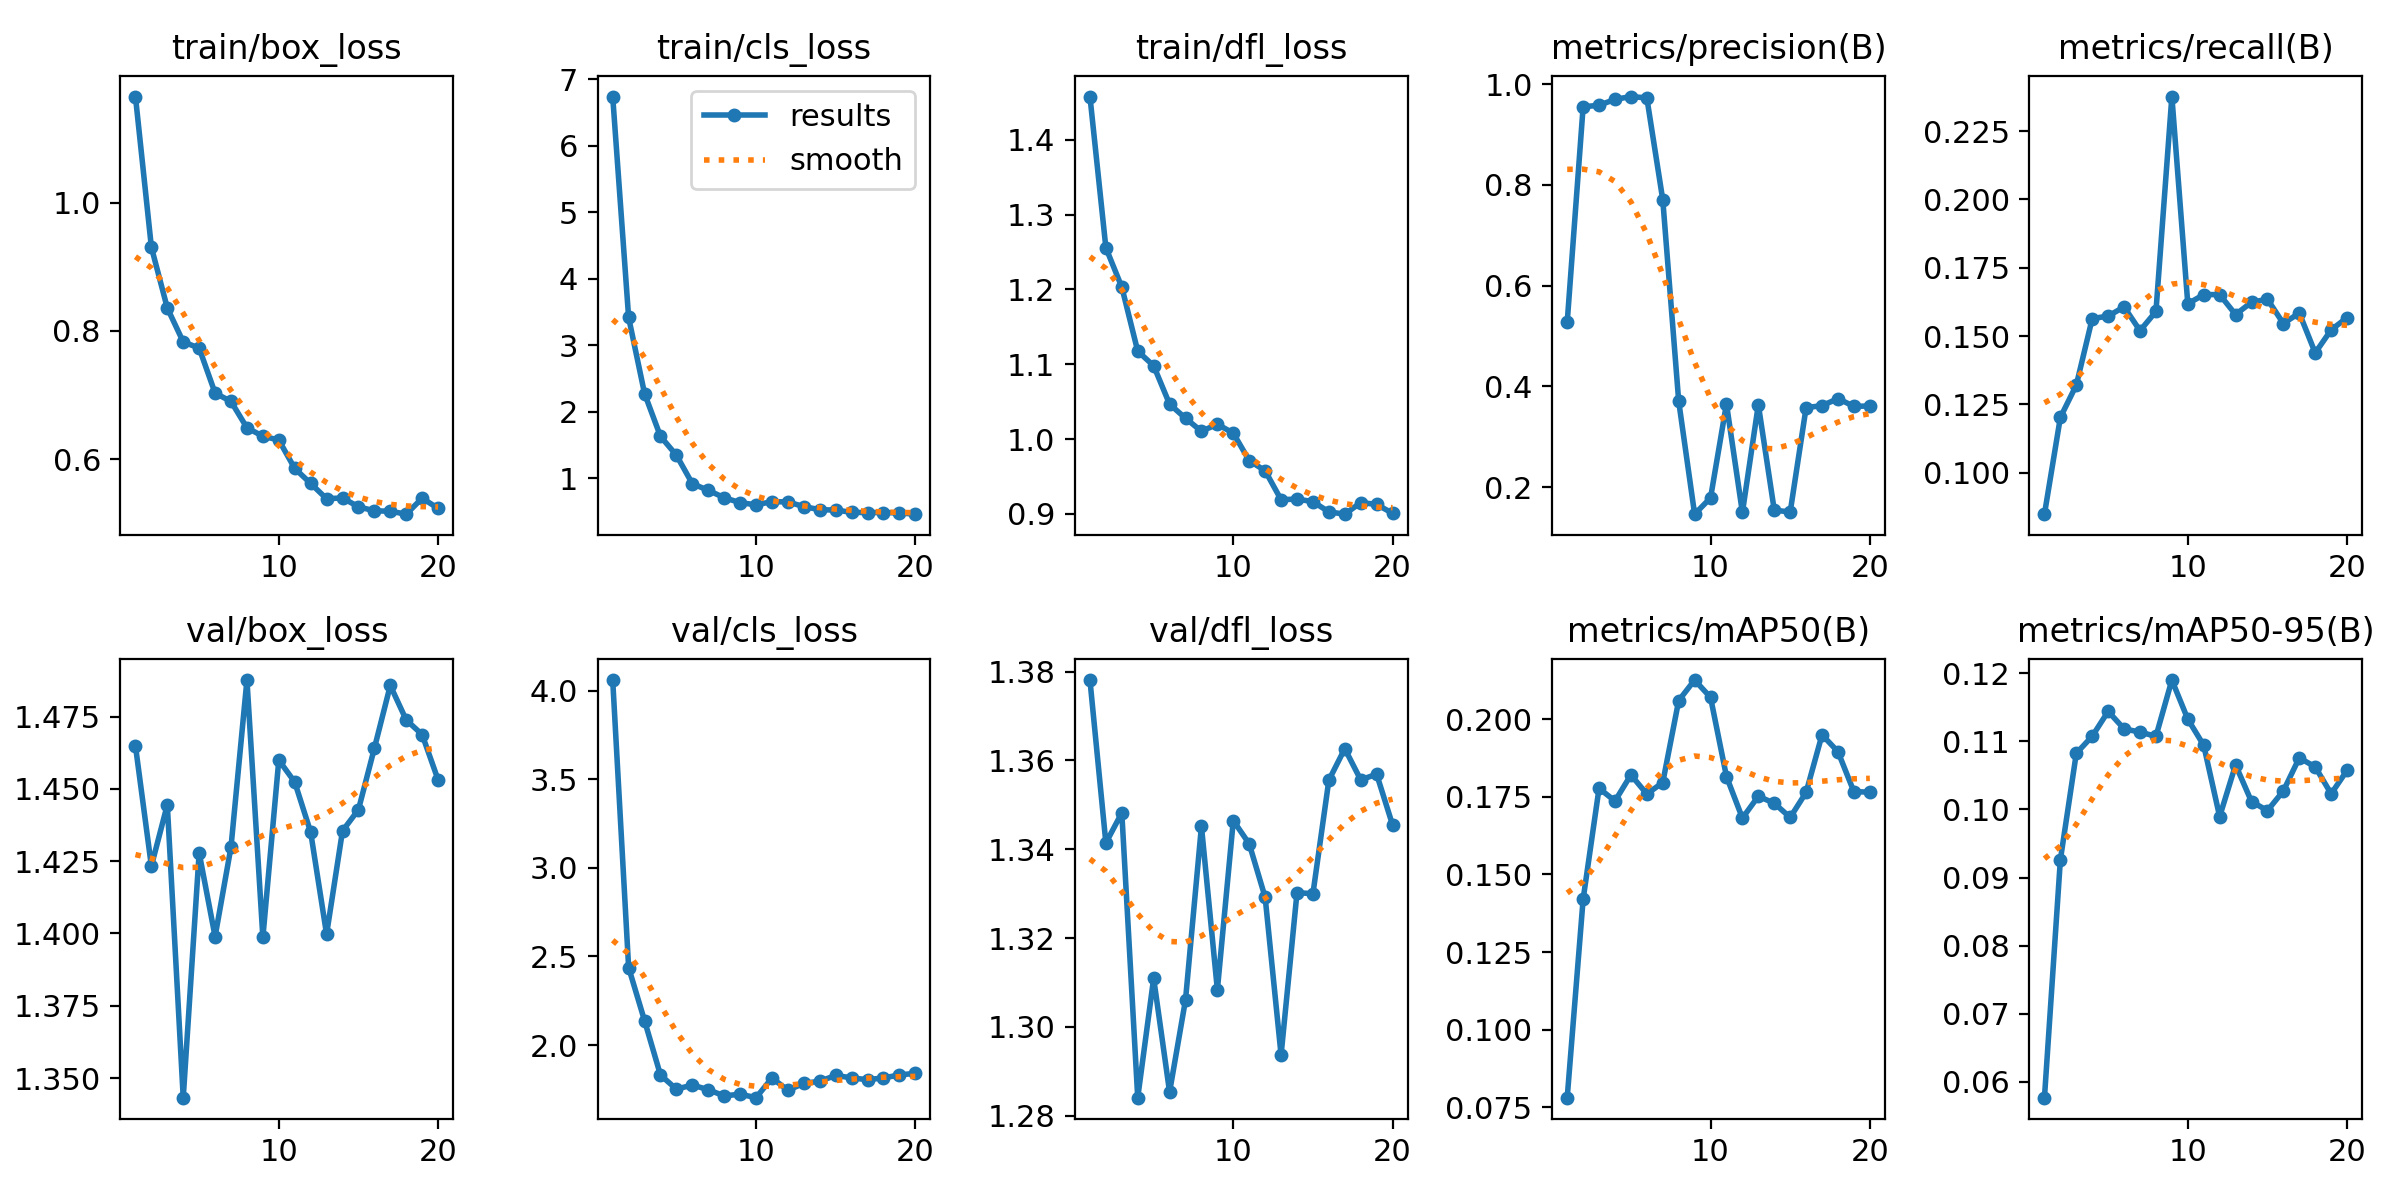

The table this chart was drawn from, first rows:
epoch, time, train/box_loss, train/cls_loss, train/dfl_loss, metrics/precision(B), metrics/recall(B), metrics/mAP50(B), metrics/mAP50-95(B), val/box_loss, val/cls_loss, val/dfl_loss, lr/pg0, lr/pg1, lr/pg2, lr/pg3, lr/pg4, lr/pg5, lr/pg6, lr/pg7
1, 40.76, 1.165, 6.741, 1.458, 0.5273, 0.08478, 0.07808, 0.05768, 1.465, 4.059, 1.378, 0.0004672, 0.0001557, 0.0004672, 0.0001557, 0.0004672, 0.0001557, 0.0004672, 0.0001557
2, 62.81, 0.9304, 3.419, 1.256, 0.9549, 0.1202, 0.142, 0.09261, 1.423, 2.437, 1.341, 0.0008965, 0.0002988, 0.0008965, 0.0002988, 0.0008965, 0.0002988, 0.0008965, 0.0002988
3, 82.54, 0.8355, 2.274, 1.203, 0.958, 0.132, 0.1778, 0.1082, 1.444, 2.137, 1.348, 0.001279, 0.0004262, 0.001279, 0.0004262, 0.001279, 0.0004262, 0.001279, 0.0004262
4, 102.2, 0.7826, 1.631, 1.117, 0.9696, 0.1564, 0.1737, 0.1108, 1.343, 1.831, 1.284, 0.001216, 0.0004053, 0.001216, 0.0004053, 0.001216, 0.0004053, 0.001216, 0.0004053
5, 121.4, 0.773, 1.348, 1.098, 0.9752, 0.1573, 0.1821, 0.1144, 1.428, 1.751, 1.311, 0.001145, 0.0003818, 0.001145, 0.0003818, 0.001145, 0.0003818, 0.001145, 0.0003818
6, 141.5, 0.7029, 0.9201, 1.047, 0.9725, 0.1607, 0.1759, 0.1118, 1.399, 1.775, 1.285, 0.001075, 0.0003582, 0.001075, 0.0003582, 0.001075, 0.0003582, 0.001075, 0.0003582
7, 161.4, 0.6897, 0.8199, 1.028, 0.7704, 0.152, 0.1796, 0.1114, 1.43, 1.748, 1.306, 0.001004, 0.0003346, 0.001004, 0.0003346, 0.001004, 0.0003346, 0.001004, 0.0003346
8, 181.3, 0.6487, 0.7088, 1.01, 0.3708, 0.159, 0.206, 0.1107, 1.488, 1.713, 1.345, 0.0009332, 0.0003111, 0.0009332, 0.0003111, 0.0009332, 0.0003111, 0.0009332, 0.0003111
9, 201.1, 0.6355, 0.6347, 1.02, 0.1465, 0.2377, 0.2126, 0.119, 1.399, 1.723, 1.308, 0.0008625, 0.0002875, 0.0008625, 0.0002875, 0.0008625, 0.0002875, 0.0008625, 0.0002875
10, 221.3, 0.6296, 0.6022, 1.008, 0.1788, 0.1618, 0.2071, 0.1133, 1.46, 1.703, 1.346, 0.0007918, 0.0002639, 0.0007918, 0.0002639, 0.0007918, 0.0002639, 0.0007918, 0.0002639
11, 242, 0.5853, 0.6496, 0.9713, 0.3654, 0.1652, 0.1816, 0.1094, 1.452, 1.814, 1.341, 0.0007211, 0.0002404, 0.0007211, 0.0002404, 0.0007211, 0.0002404, 0.0007211, 0.0002404
12, 261.3, 0.5619, 0.6456, 0.9576, 0.1499, 0.1652, 0.1681, 0.09895, 1.435, 1.745, 1.329, 0.0006505, 0.0002168, 0.0006505, 0.0002168, 0.0006505, 0.0002168, 0.0006505, 0.0002168
13, 280.3, 0.538, 0.5753, 0.919, 0.3638, 0.1579, 0.1752, 0.1065, 1.4, 1.784, 1.294, 0.0005798, 0.0001933, 0.0005798, 0.0001933, 0.0005798, 0.0001933, 0.0005798, 0.0001933
14, 299.9, 0.5393, 0.529, 0.9199, 0.1547, 0.1624, 0.1729, 0.1012, 1.435, 1.795, 1.33, 0.0005091, 0.0001697, 0.0005091, 0.0001697, 0.0005091, 0.0001697, 0.0005091, 0.0001697
15, 319.7, 0.5255, 0.5231, 0.9164, 0.1507, 0.1635, 0.1684, 0.09983, 1.443, 1.829, 1.33, 0.0004384, 0.0001461, 0.0004384, 0.0001461, 0.0004384, 0.0001461, 0.0004384, 0.0001461
16, 339.4, 0.5192, 0.4894, 0.9028, 0.3581, 0.1546, 0.1764, 0.1027, 1.464, 1.815, 1.356, 0.0003677, 0.0001226, 0.0003677, 0.0001226, 0.0003677, 0.0001226, 0.0003677, 0.0001226
17, 358.7, 0.5186, 0.4852, 0.8996, 0.3618, 0.1584, 0.195, 0.1076, 1.486, 1.805, 1.363, 0.000297, 9.9008e-05, 0.000297, 9.9008e-05, 0.000297, 9.9008e-05, 0.000297, 9.9008e-05
18, 378.2, 0.514, 0.4862, 0.9151, 0.3759, 0.1438, 0.1896, 0.1062, 1.474, 1.815, 1.356, 0.0002263, 7.5446e-05, 0.0002263, 7.5446e-05, 0.0002263, 7.5446e-05, 0.0002263, 7.5446e-05
19, 397.9, 0.5389, 0.4802, 0.9127, 0.3605, 0.1522, 0.1767, 0.1023, 1.469, 1.831, 1.357, 0.0001557, 5.1884e-05, 0.0001557, 5.1884e-05, 0.0001557, 5.1884e-05, 0.0001557, 5.1884e-05
20, 416.9, 0.5231, 0.4614, 0.9008, 0.3612, 0.1567, 0.1765, 0.1057, 1.453, 1.841, 1.345, 8.4966e-05, 2.8322e-05, 8.4966e-05, 2.8322e-05, 8.4966e-05, 2.8322e-05, 8.4966e-05, 2.8322e-05
